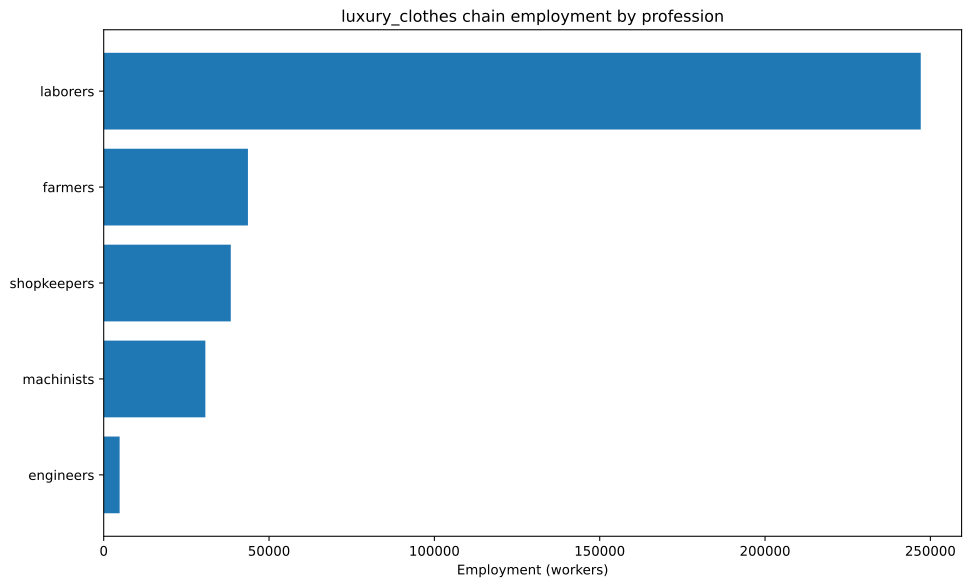

The data file committed next to this chart (first rows):
config, building, profession, employment
building_textile_mill+pm_dye_workshops+p…, building_textile_mill, laborers, 71429
building_textile_mill+pm_dye_workshops+p…, building_textile_mill, machinists, 8929
building_textile_mill+pm_dye_workshops+p…, building_textile_mill, shopkeepers, 26786
building_textile_mill+pm_sewing_machines…, building_textile_mill, engineers, 1488
building_textile_mill+pm_sewing_machines…, building_textile_mill, laborers, 20833
building_textile_mill+pm_sewing_machines…, building_textile_mill, machinists, 4464
building_textile_mill+pm_sewing_machines…, building_textile_mill, shopkeepers, 8929
building_tooling_workshop+pm_rubber_grip…, building_tooling_workshop, engineers, 230.7
building_tooling_workshop+pm_rubber_grip…, building_tooling_workshop, laborers, 1384
building_tooling_workshop+pm_rubber_grip…, building_tooling_workshop, machinists, 461.4
building_tooling_workshop+pm_rubber_grip…, building_tooling_workshop, shopkeepers, 230.7
building_paper_mill+pm_bleached_paper+pm…, building_paper_mill, engineers, 12.68
building_paper_mill+pm_bleached_paper+pm…, building_paper_mill, laborers, 76.1
building_paper_mill+pm_bleached_paper+pm…, building_paper_mill, machinists, 25.37
building_paper_mill+pm_bleached_paper+pm…, building_paper_mill, shopkeepers, 12.68
building_chemical_plant+pm_improved_fert…, building_chemical_plant, engineers, 36.24
building_chemical_plant+pm_improved_fert…, building_chemical_plant, laborers, 72.47
building_chemical_plant+pm_improved_fert…, building_chemical_plant, machinists, 54.36
building_chemical_plant+pm_improved_fert…, building_chemical_plant, shopkeepers, 18.12
building_explosives_factory+pm_vacuum_ev…, building_explosives_factory, engineers, 126.8
building_explosives_factory+pm_vacuum_ev…, building_explosives_factory, laborers, 253.7
building_explosives_factory+pm_vacuum_ev…, building_explosives_factory, machinists, 126.8
building_explosives_factory+pm_vacuum_ev…, building_explosives_factory, shopkeepers, 63.42
building_steel_mill+pm_open_hearth_proce…, building_steel_mill, engineers, 574.8
building_steel_mill+pm_open_hearth_proce…, building_steel_mill, laborers, 1916
building_steel_mill+pm_open_hearth_proce…, building_steel_mill, machinists, 958
building_steel_mill+pm_open_hearth_proce…, building_steel_mill, shopkeepers, 383.2
building_motor_industry+pm_steam_engines…, building_motor_industry, engineers, 1302
building_motor_industry+pm_steam_engines…, building_motor_industry, laborers, 6510
building_motor_industry+pm_steam_engines…, building_motor_industry, machinists, 3906
building_motor_industry+pm_steam_engines…, building_motor_industry, shopkeepers, 1302
building_coal_mine+pm_condensing_engine_…, building_coal_mine, engineers, 329.4
building_coal_mine+pm_condensing_engine_…, building_coal_mine, laborers, 1318
building_coal_mine+pm_condensing_engine_…, building_coal_mine, machinists, 439.2
building_coal_mine+pm_condensing_engine_…, building_coal_mine, shopkeepers, 219.6
building_iron_mine+pm_condensing_engine_…, building_iron_mine, engineers, 656.8
building_iron_mine+pm_condensing_engine_…, building_iron_mine, laborers, 2627
building_iron_mine+pm_condensing_engine_…, building_iron_mine, machinists, 875.8
building_iron_mine+pm_condensing_engine_…, building_iron_mine, shopkeepers, 437.9
building_sulfur_mine+pm_condensing_engin…, building_sulfur_mine, engineers, 60.13
building_sulfur_mine+pm_condensing_engin…, building_sulfur_mine, laborers, 240.5
building_sulfur_mine+pm_condensing_engin…, building_sulfur_mine, machinists, 80.18
building_sulfur_mine+pm_condensing_engin…, building_sulfur_mine, shopkeepers, 40.09
building_cotton_plantation+default_build…, building_cotton_plantation, farmers, 3663
building_cotton_plantation+default_build…, building_cotton_plantation, laborers, 25641
building_dye_plantation+default_building…, building_dye_plantation, farmers, 3313
building_dye_plantation+default_building…, building_dye_plantation, laborers, 19875
building_silk_plantation+automatic_irrig…, building_silk_plantation, farmers, 31250
building_silk_plantation+automatic_irrig…, building_silk_plantation, laborers, 62500
building_silk_plantation+automatic_irrig…, building_silk_plantation, machinists, 10417
building_logging_camp+pm_saw_mills+pm_no…, building_logging_camp, laborers, 50.73
building_logging_camp+pm_saw_mills+pm_no…, building_logging_camp, machinists, 6.342
building_logging_camp+pm_saw_mills+pm_no…, building_logging_camp, shopkeepers, 6.342
building_rubber_plantation+default_build…, building_rubber_plantation, farmers, 5394
building_rubber_plantation+default_build…, building_rubber_plantation, laborers, 32361
